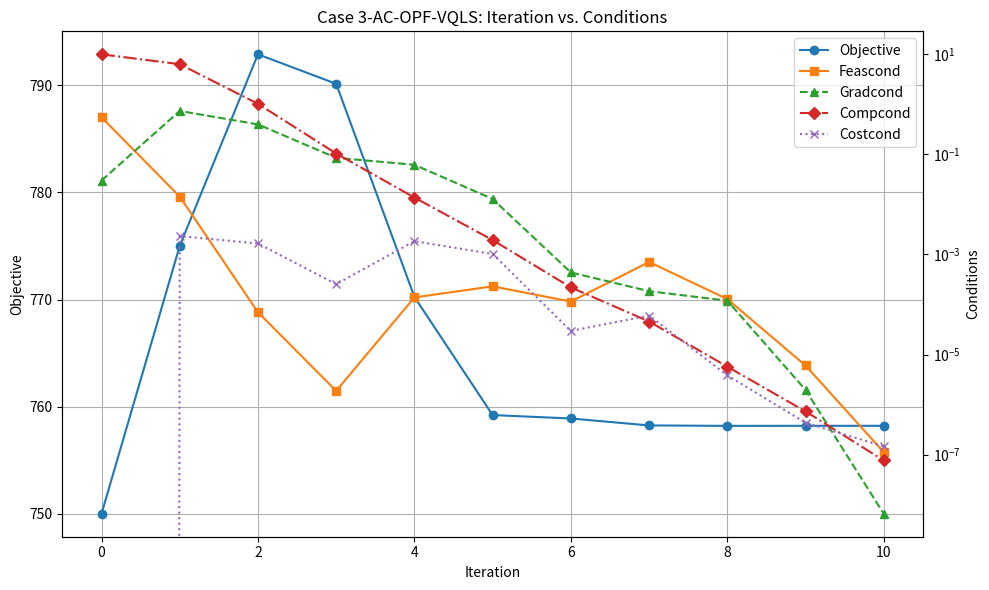

Write Python code to recreate this figure.
import matplotlib.pyplot as plt
import matplotlib.cm as cm

# Define data for plotting
iterations_classical = range(0, 11)
objective_classical = [750, 775.00589, 792.88927, 790.13551, 770.24308, 759.21157, 758.89221, 758.24517, 758.20376, 758.20843, 758.21]
feascond_classical = [0.55, 0.0143656, 7.01899e-05, 1.87975e-06, 0.000138437, 0.000230954, 0.000114532, 0.000708906, 0.000128448, 6.05506e-06,1.11902e-07]
gradcond_classical = [0.03, 0.737498,  0.397383, 0.0853709, 0.0619865, 0.0128661, 0.000437372, 0.000184714, 0.000119291, 1.971849e-06, 6.59292e-09]
compcond_classical = [10, 6.33577, 1.02542, 0.104111, 0.013743, 0.00194018, 0.000220084, 4.57388e-05, 5.73291e-06, 7.32605e-07, 7.6468e-08]
costcond_classical = [0, 0.00232613, 0.00165971, 0.000255145, 0.00184358, 0.00102426, 2.96831e-05, 6.01398e-05, 3.8493e-06, 4.34262e-07, 1.46416e-07]

# Define colorblind-friendly palette
colors = cm.get_cmap('tab10').colors

# Set up the plot
fig, ax1 = plt.subplots(figsize=(10, 6))

# Plot objective_classical on primary y-axis (normal scale)
ax1.plot(iterations_classical, objective_classical, marker='o', linestyle='-', color=colors[0], label='Objective')
ax1.set_xlabel('Iteration')
ax1.set_ylabel('Objective')
ax1.tick_params(axis='y')
ax1.set_title('Case 3-AC-OPF-VQLS: Iteration vs. Conditions')

# Create secondary y-axis for other conditions (logarithmic scale)
ax2 = ax1.twinx()
ax2.plot(iterations_classical, feascond_classical, marker='s', linestyle='solid', color=colors[1], label='Feascond')
ax2.plot(iterations_classical, gradcond_classical, marker='^', linestyle='dashed', color=colors[2], label='Gradcond')
ax2.plot(iterations_classical, compcond_classical, marker='D', linestyle='dashdot', color=colors[3], label='Compcond')
ax2.plot(iterations_classical, costcond_classical, marker='x', linestyle='dotted', color=colors[4], label='Costcond')
ax2.set_yscale('log')
ax2.set_ylabel('Conditions')
ax2.tick_params(axis='y')

# Combine legends
lines, labels = ax1.get_legend_handles_labels()
lines2, labels2 = ax2.get_legend_handles_labels()
ax1.legend(lines + lines2, labels + labels2, loc='best')

# Adjust spacing and enable grid for better readability
fig.tight_layout()
ax1.grid(True)

# Display the plot
plt.show()
